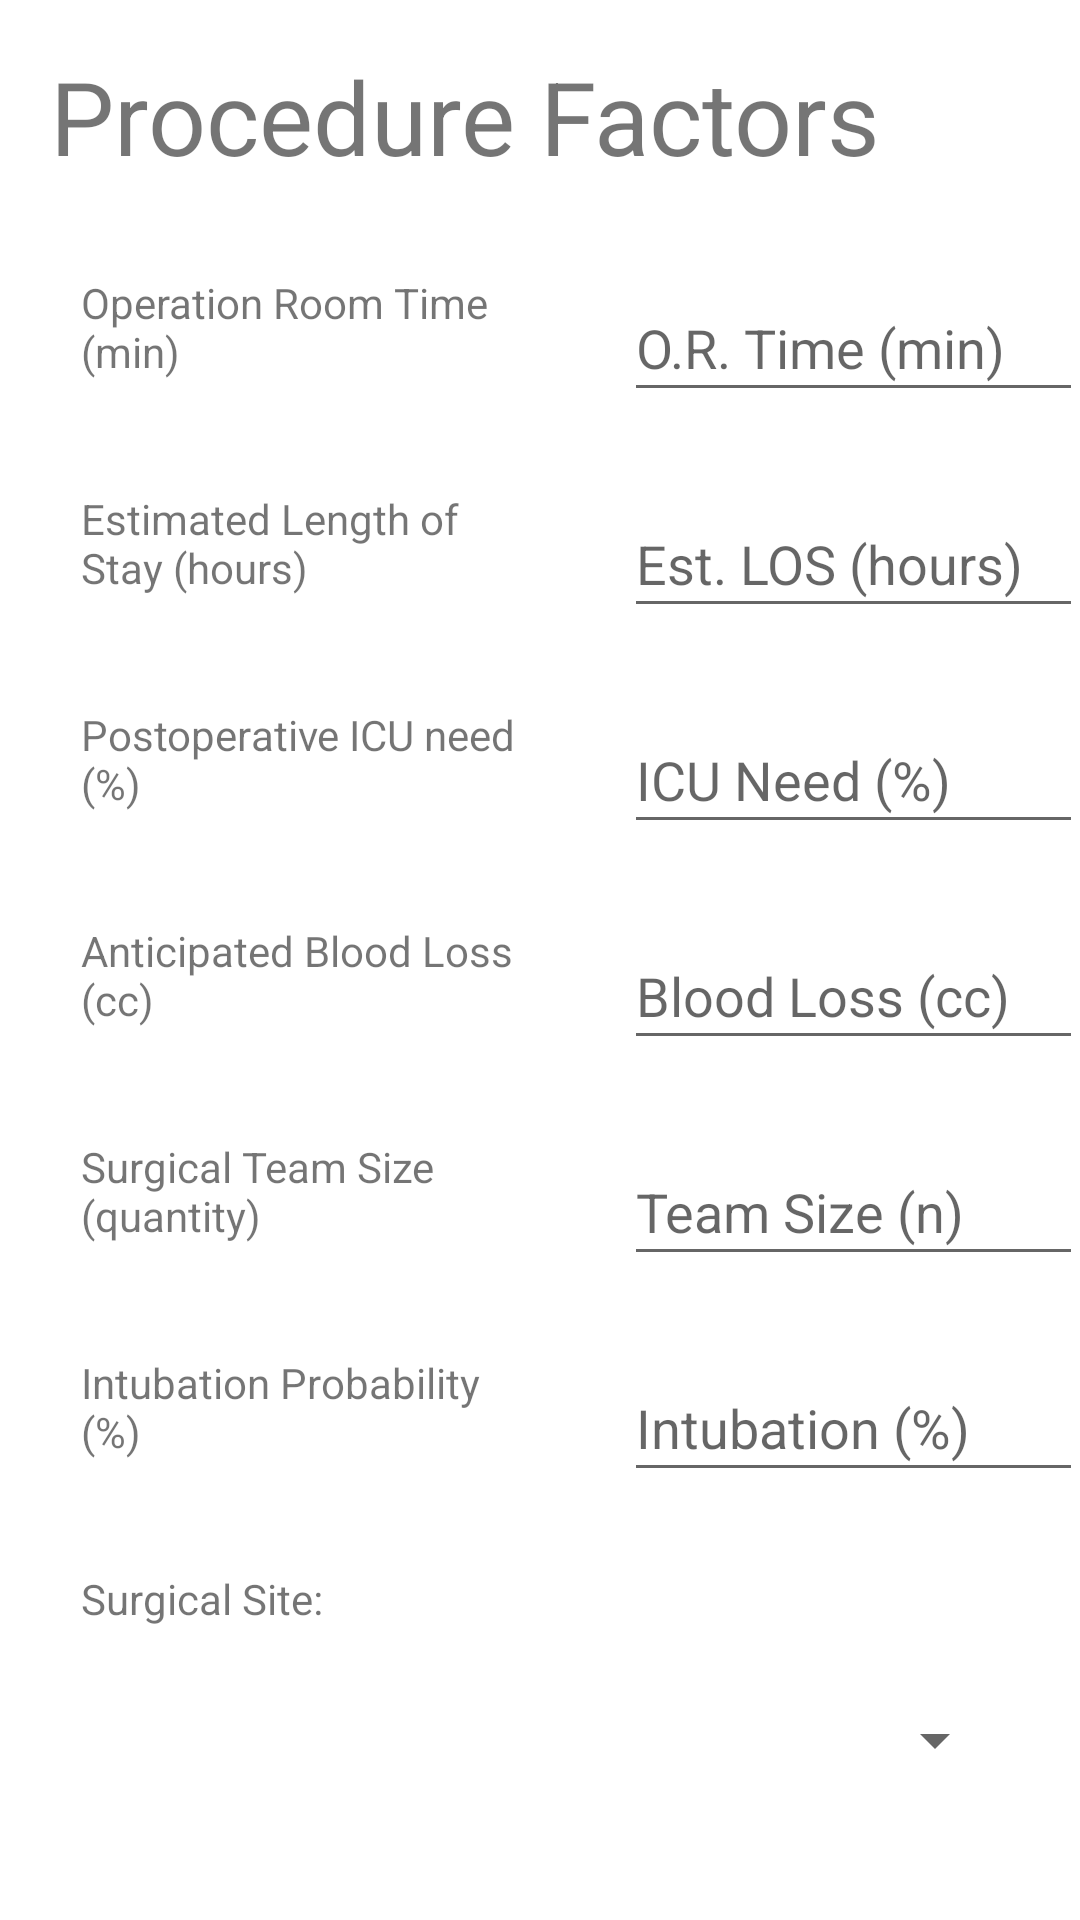

This screen was rendered from an Android layout file. Write that file and the resources it references.
<!-- AndroidManifest.xml: application theme Theme.CalculadoraMENTS -->
<!-- res/layout/activity_procedure_factors.xml -->
<?xml version="1.0" encoding="utf-8"?>
<androidx.constraintlayout.widget.ConstraintLayout xmlns:android="http://schemas.android.com/apk/res/android"
    xmlns:app="http://schemas.android.com/apk/res-auto"
    xmlns:tools="http://schemas.android.com/tools"
    android:layout_width="match_parent"
    android:layout_height="match_parent"
    tools:context=".ProcedureFactors">

    <EditText
        android:id="@+id/IntubationProbability"
        android:layout_width="153dp"
        android:layout_height="46dp"
        android:layout_marginStart="33dp"
        android:layout_marginTop="26dp"
        android:ems="10"
        android:hint="Intubation (%)"
        android:inputType="numberSigned"
        app:layout_constraintStart_toEndOf="@+id/textView11"
        app:layout_constraintTop_toBottomOf="@+id/TeamSize" />

    <EditText
        android:id="@+id/BloodLoss"
        android:layout_width="153dp"
        android:layout_height="46dp"
        android:layout_marginStart="33dp"
        android:layout_marginTop="26dp"
        android:ems="10"
        android:hint="Blood Loss (cc)"
        android:inputType="numberSigned"
        app:layout_constraintStart_toEndOf="@+id/textView8"
        app:layout_constraintTop_toBottomOf="@+id/ICUneed" />

    <EditText
        android:id="@+id/TeamSize"
        android:layout_width="153dp"
        android:layout_height="46dp"
        android:layout_marginStart="33dp"
        android:layout_marginTop="26dp"
        android:ems="10"
        android:hint="Team Size (n)"
        android:inputType="numberSigned"
        app:layout_constraintStart_toEndOf="@+id/textView10"
        app:layout_constraintTop_toBottomOf="@+id/BloodLoss" />

    <EditText
        android:id="@+id/LOS"
        android:layout_width="153dp"
        android:layout_height="46dp"
        android:layout_marginStart="33dp"
        android:layout_marginTop="26dp"
        android:ems="10"
        android:hint="Est. LOS (hours)"
        android:inputType="numberSigned"
        app:layout_constraintStart_toEndOf="@+id/textView6"
        app:layout_constraintTop_toBottomOf="@+id/ORTime" />

    <TextView
        android:id="@+id/textView10"
        android:layout_width="148dp"
        android:layout_height="46dp"
        android:layout_marginStart="27dp"
        android:layout_marginTop="26dp"
        android:layout_marginEnd="33dp"
        android:text="Surgical Team Size (quantity)"
        app:layout_constraintEnd_toStartOf="@+id/TeamSize"
        app:layout_constraintStart_toStartOf="parent"
        app:layout_constraintTop_toBottomOf="@+id/textView8" />

    <TextView
        android:id="@+id/textView6"
        android:layout_width="148dp"
        android:layout_height="46dp"
        android:layout_marginStart="27dp"
        android:layout_marginTop="26dp"
        android:layout_marginEnd="33dp"
        android:text="Estimated Length of Stay (hours)"
        app:layout_constraintEnd_toStartOf="@+id/LOS"
        app:layout_constraintStart_toStartOf="parent"
        app:layout_constraintTop_toBottomOf="@+id/textView4" />

    <TextView
        android:id="@+id/textView11"
        android:layout_width="148dp"
        android:layout_height="46dp"
        android:layout_marginStart="27dp"
        android:layout_marginTop="26dp"
        android:layout_marginEnd="33dp"
        android:text="Intubation Probability (%)"
        app:layout_constraintEnd_toStartOf="@+id/IntubationProbability"
        app:layout_constraintStart_toStartOf="parent"
        app:layout_constraintTop_toBottomOf="@+id/textView10" />

    <TextView
        android:id="@+id/textView12"
        android:layout_width="334dp"
        android:layout_height="20dp"
        android:layout_marginStart="27dp"
        android:layout_marginTop="26dp"
        android:text="Surgical Site:"
        app:layout_constraintStart_toStartOf="parent"
        app:layout_constraintTop_toBottomOf="@+id/IntubationProbability" />

    <EditText
        android:id="@+id/ORTime"
        android:layout_width="153dp"
        android:layout_height="46dp"
        android:layout_marginStart="33dp"
        android:layout_marginTop="30dp"
        android:ems="10"
        android:hint="O.R. Time (min)"
        android:inputType="numberSigned"
        app:layout_constraintStart_toEndOf="@+id/textView4"
        app:layout_constraintTop_toBottomOf="@+id/textView3" />

    <TextView
        android:id="@+id/textView4"
        android:layout_width="148dp"
        android:layout_height="46dp"
        android:layout_marginStart="27dp"
        android:layout_marginTop="30dp"
        android:layout_marginEnd="33dp"
        android:text="Operation Room Time (min)"
        app:layout_constraintEnd_toStartOf="@+id/ORTime"
        app:layout_constraintStart_toStartOf="parent"
        app:layout_constraintTop_toBottomOf="@+id/textView3" />

    <TextView
        android:id="@+id/textView7"
        android:layout_width="148dp"
        android:layout_height="46dp"
        android:layout_marginStart="27dp"
        android:layout_marginTop="26dp"
        android:layout_marginEnd="33dp"
        android:text="Postoperative ICU need (%)"
        app:layout_constraintEnd_toStartOf="@+id/ICUneed"
        app:layout_constraintStart_toStartOf="parent"
        app:layout_constraintTop_toBottomOf="@+id/textView6" />

    <EditText
        android:id="@+id/ICUneed"
        android:layout_width="153dp"
        android:layout_height="46dp"
        android:layout_marginStart="33dp"
        android:layout_marginTop="26dp"
        android:ems="10"
        android:hint="ICU Need (%)"
        android:inputType="numberSigned"
        app:layout_constraintStart_toEndOf="@+id/textView7"
        app:layout_constraintTop_toBottomOf="@+id/LOS" />

    <TextView
        android:id="@+id/textView8"
        android:layout_width="148dp"
        android:layout_height="46dp"
        android:layout_marginStart="27dp"
        android:layout_marginTop="26dp"
        android:layout_marginEnd="33dp"
        android:text="Anticipated Blood Loss (cc)"
        app:layout_constraintEnd_toStartOf="@+id/BloodLoss"
        app:layout_constraintStart_toStartOf="parent"
        app:layout_constraintTop_toBottomOf="@+id/textView7" />

    <TextView
        android:id="@+id/textView3"
        android:layout_width="wrap_content"
        android:layout_height="wrap_content"
        android:layout_marginTop="16dp"
        android:text="Procedure Factors"
        android:textSize="34sp"
        app:layout_constraintEnd_toEndOf="parent"
        app:layout_constraintHorizontal_bias="0.2"
        app:layout_constraintStart_toStartOf="parent"
        app:layout_constraintTop_toTopOf="parent" />

    <Button
        android:id="@+id/ProcedureFactorsButton"
        android:layout_width="wrap_content"
        android:layout_height="wrap_content"
        android:layout_marginTop="28dp"
        android:layout_marginBottom="30dp"
        android:text="Next Step"
        app:layout_constraintBottom_toBottomOf="parent"
        app:layout_constraintEnd_toEndOf="parent"
        app:layout_constraintHorizontal_bias="0.45"
        app:layout_constraintStart_toStartOf="parent"
        app:layout_constraintTop_toBottomOf="@+id/SpinnerSurgicalSite"
        app:layout_constraintVertical_bias="1.0" />

    <Spinner
        android:id="@+id/SpinnerSurgicalSite"
        android:layout_width="334dp"
        android:layout_height="21dp"
        android:layout_marginStart="27dp"
        android:layout_marginTop="26dp"
        android:layout_marginEnd="50dp"
        app:layout_constraintEnd_toEndOf="parent"
        app:layout_constraintStart_toStartOf="parent"
        app:layout_constraintTop_toBottomOf="@+id/textView12" />

</androidx.constraintlayout.widget.ConstraintLayout>
<!-- resources referenced by this layout -->
<resources>
  <style name="Theme.CalculadoraMENTS" parent="Theme.MaterialComponents.DayNight.DarkActionBar">
          
          <item name="colorPrimary">@color/purple_500</item>
          <item name="colorPrimaryVariant">@color/purple_700</item>
          <item name="colorOnPrimary">@color/white</item>
          
          <item name="colorSecondary">@color/teal_200</item>
          <item name="colorSecondaryVariant">@color/teal_700</item>
          <item name="colorOnSecondary">@color/black</item>
          
          <item name="android:statusBarColor" tools:targetApi="l">?attr/colorPrimaryVariant</item>
          
      </style>
  <!-- not gathered from this repository: default colours our renderer supplied (Android Studio template values) -->
  <color name="purple_500">#FF6200EE</color>
  <color name="purple_700">#FF3700B3</color>
  <color name="teal_200">#FF03DAC5</color>
  <color name="teal_700">#FF018786</color>
  <color name="black">#FF000000</color>
  <color name="white">#FFFFFFFF</color>
</resources>
